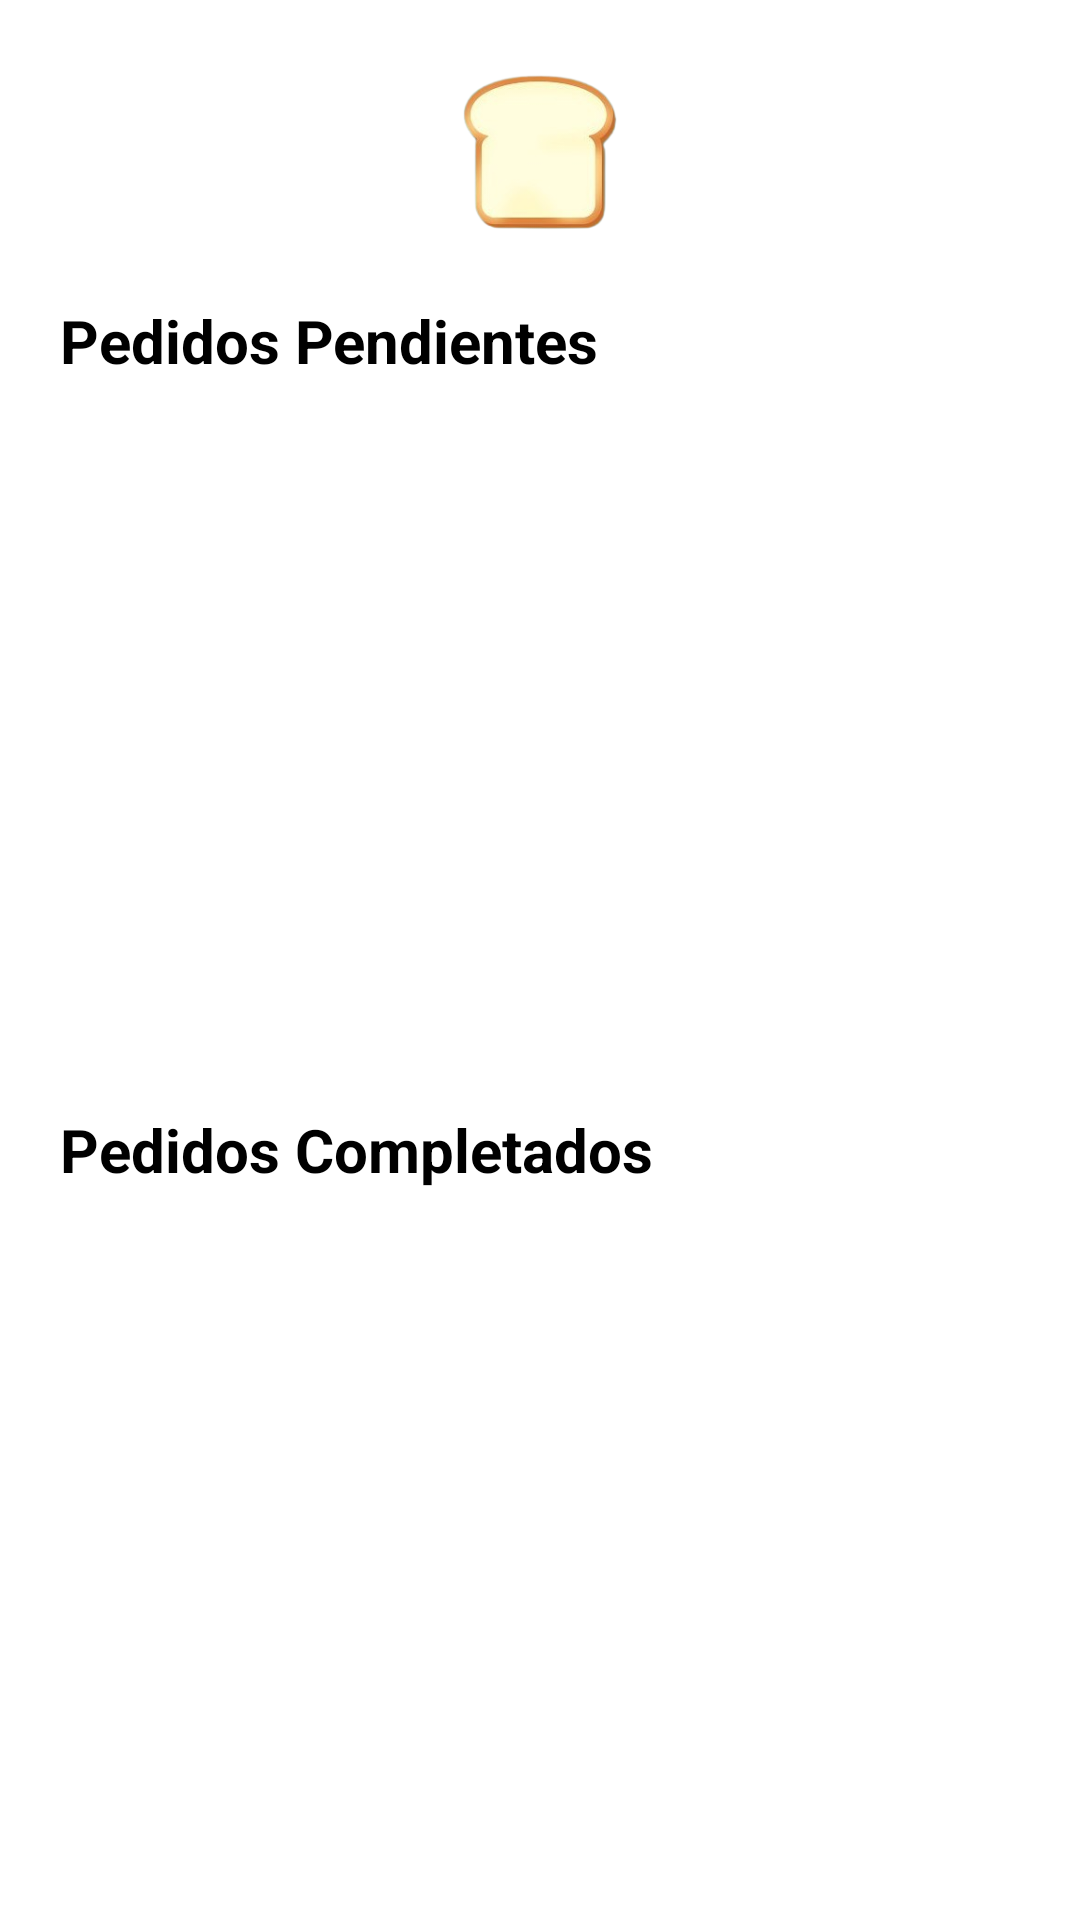

Layout XML and referenced resources for this Android screen:
<!-- AndroidManifest.xml: application theme AppTheme -->
<!-- res/layout/activity_home_employee.xml -->
<?xml version="1.0" encoding="utf-8"?>
<FrameLayout
    xmlns:android="http://schemas.android.com/apk/res/android"
    xmlns:app="http://schemas.android.com/apk/res-auto"
    android:layout_width="match_parent"
    android:layout_height="match_parent"
    android:background="@color/white"
    android:padding="20dp">

    <LinearLayout
        android:layout_width="match_parent"
        android:layout_height="match_parent"
        android:orientation="vertical">

        <LinearLayout
            android:layout_width="match_parent"
            android:layout_height="wrap_content"
            android:orientation="horizontal"
            android:gravity="center">

            <ImageView
                android:id="@+id/imageView"
                android:layout_width="60dp"
                android:layout_height="60dp"
                android:src="@drawable/logo2" />

        </LinearLayout>

        <TextView
            android:layout_width="match_parent"
            android:layout_height="wrap_content"
            android:layout_weight="0.05"
            android:text="Pedidos Pendientes"
            android:textColor="@color/black"
            android:textStyle="bold"
            android:textSize="20sp"
            android:layout_marginTop="20dp"/>

        <androidx.recyclerview.widget.RecyclerView
            android:id="@+id/recyclerView"
            android:layout_width="match_parent"
            android:layout_weight="0.5"
            android:layout_marginTop="0dp"
            android:layout_height="0dp"/>

        <TextView
            android:layout_width="match_parent"
            android:layout_height="wrap_content"
            android:layout_weight="0.05"
            android:text="Pedidos Completados"
            android:textColor="@color/black"
            android:textStyle="bold"
            android:textSize="20sp"
            android:layout_marginTop="20dp"/>

        <androidx.recyclerview.widget.RecyclerView
            android:id="@+id/recyclerView2"
            android:layout_width="match_parent"
            android:layout_weight="0.5"
            android:layout_marginTop="0dp"
            android:layout_height="0dp"/>


    </LinearLayout>

</FrameLayout>
<!-- resources referenced by this layout -->
<resources>
  <!-- drawable logo2: png bitmap (drawable, 27164 bytes) -->
  <!-- not gathered from this repository: default colours our renderer supplied (Android Studio template values) -->
  <color name="black">#FF000000</color>
  <color name="white">#FFFFFFFF</color>
</resources>
